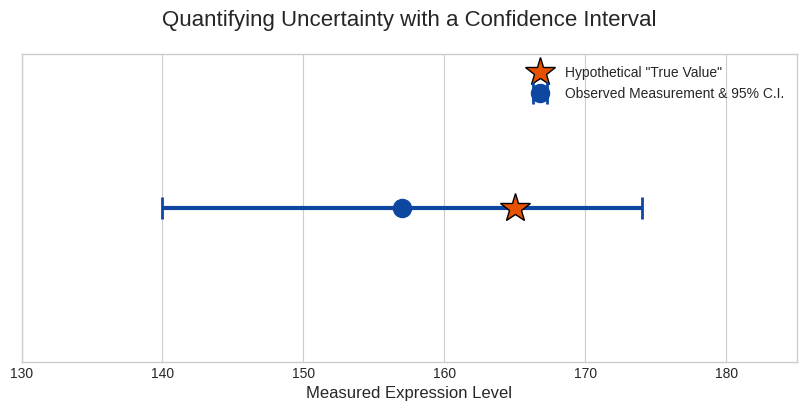

Reproduce this figure in Python.
import numpy as np
import matplotlib.pyplot as plt

# --- Data ---
observed_measurement = 157
confidence_interval = (140, 174)
true_value = 165 # An example true value that falls within the interval

# --- Plotting ---
plt.style.use('seaborn-v0_8-whitegrid')
fig, ax = plt.subplots(figsize=(10, 4))

# --- Create the Error Bar Plot ---
# The error bar will represent the confidence interval
lower_error = observed_measurement - confidence_interval[0]
upper_error = confidence_interval[1] - observed_measurement
error = np.array([[lower_error], [upper_error]])

ax.errorbar(y=[1], x=[observed_measurement], xerr=error, fmt='o', color='#0D47A1', 
            markersize=12, capsize=8, elinewidth=3, markeredgewidth=2, label='Observed Measurement & 95% C.I.')

# --- Add "True Value" ---
ax.plot(true_value, 1, '*', color='#E65100', markersize=22, markeredgecolor='black', label='Hypothetical "True Value"')


# --- Aesthetics ---
ax.set_title('Quantifying Uncertainty with a Confidence Interval', fontsize=16, pad=20)
ax.set_xlabel('Measured Expression Level', fontsize=12)

# Y-axis is not meaningful, so we remove its labels and ticks
ax.set_yticks([])
ax.set_ylim(0.5, 1.5)

# Set x-axis limits to give some space
ax.set_xlim(130, 185)

ax.legend(loc='best', ncol=1, fontsize=10)
ax.grid(axis='y') # Only keep horizontal grid lines if desired, or turn off all

# --- Save Figure ---
output_filename = 'figure_4_quantifying_uncertainty.png'
plt.savefig(output_filename, dpi=300, bbox_inches='tight')

print(f"Figure saved as '{output_filename}'")
